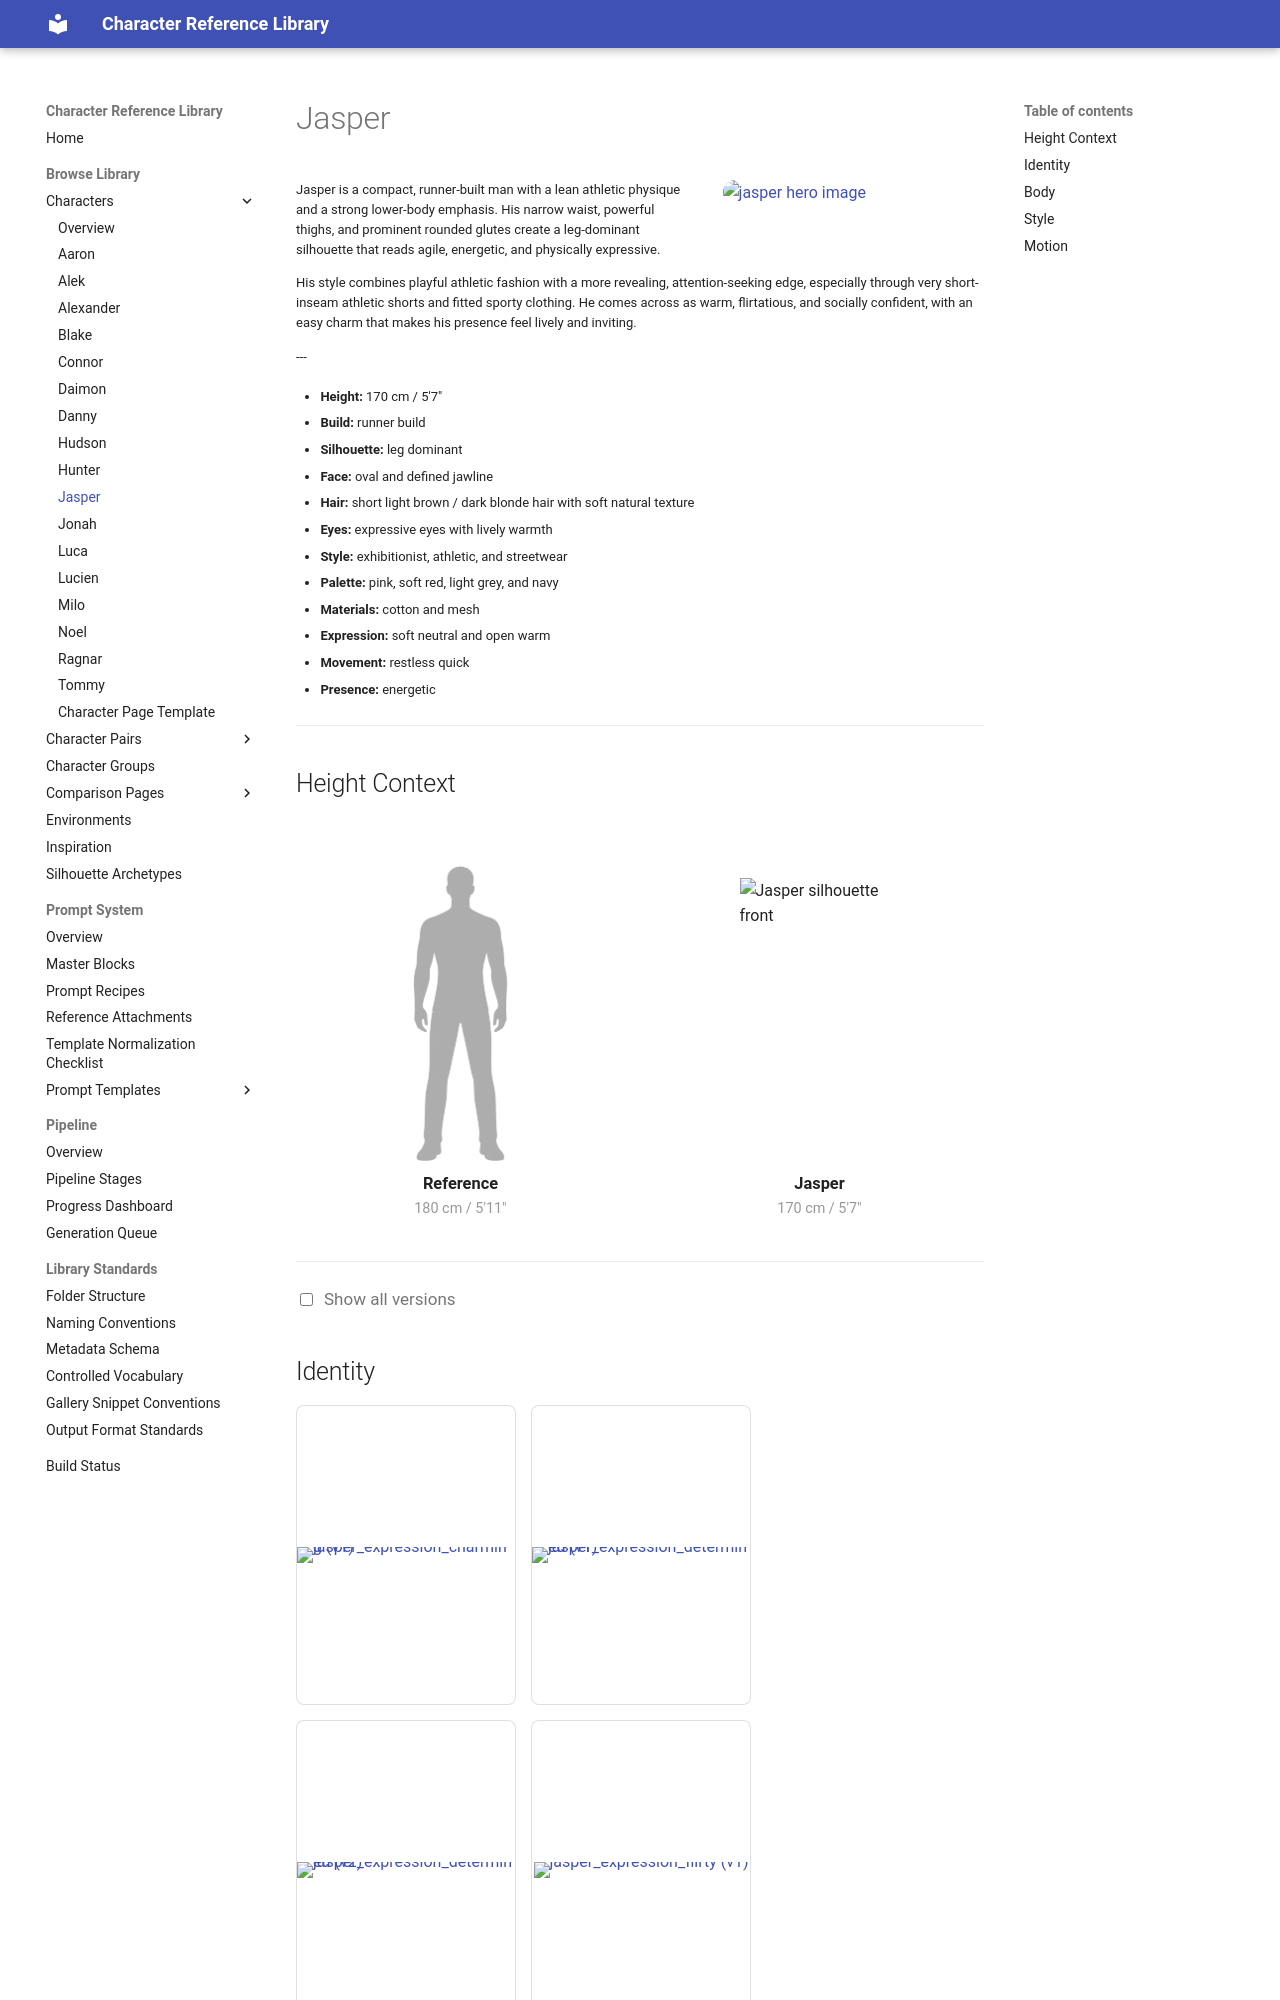

repository: chenazam/character-reference-library · page: characters/jasper/index.html · generator: mkdocs

# Jasper

<div class="character-header">

--8<-- "snippets/galleries/jasper/hero.md"

<div class="character-overview-text">

<p>Jasper is a compact, runner-built man with a lean athletic physique and a strong lower-body emphasis. His narrow waist, powerful thighs, and prominent rounded glutes create a leg-dominant silhouette that reads agile, energetic, and physically expressive
